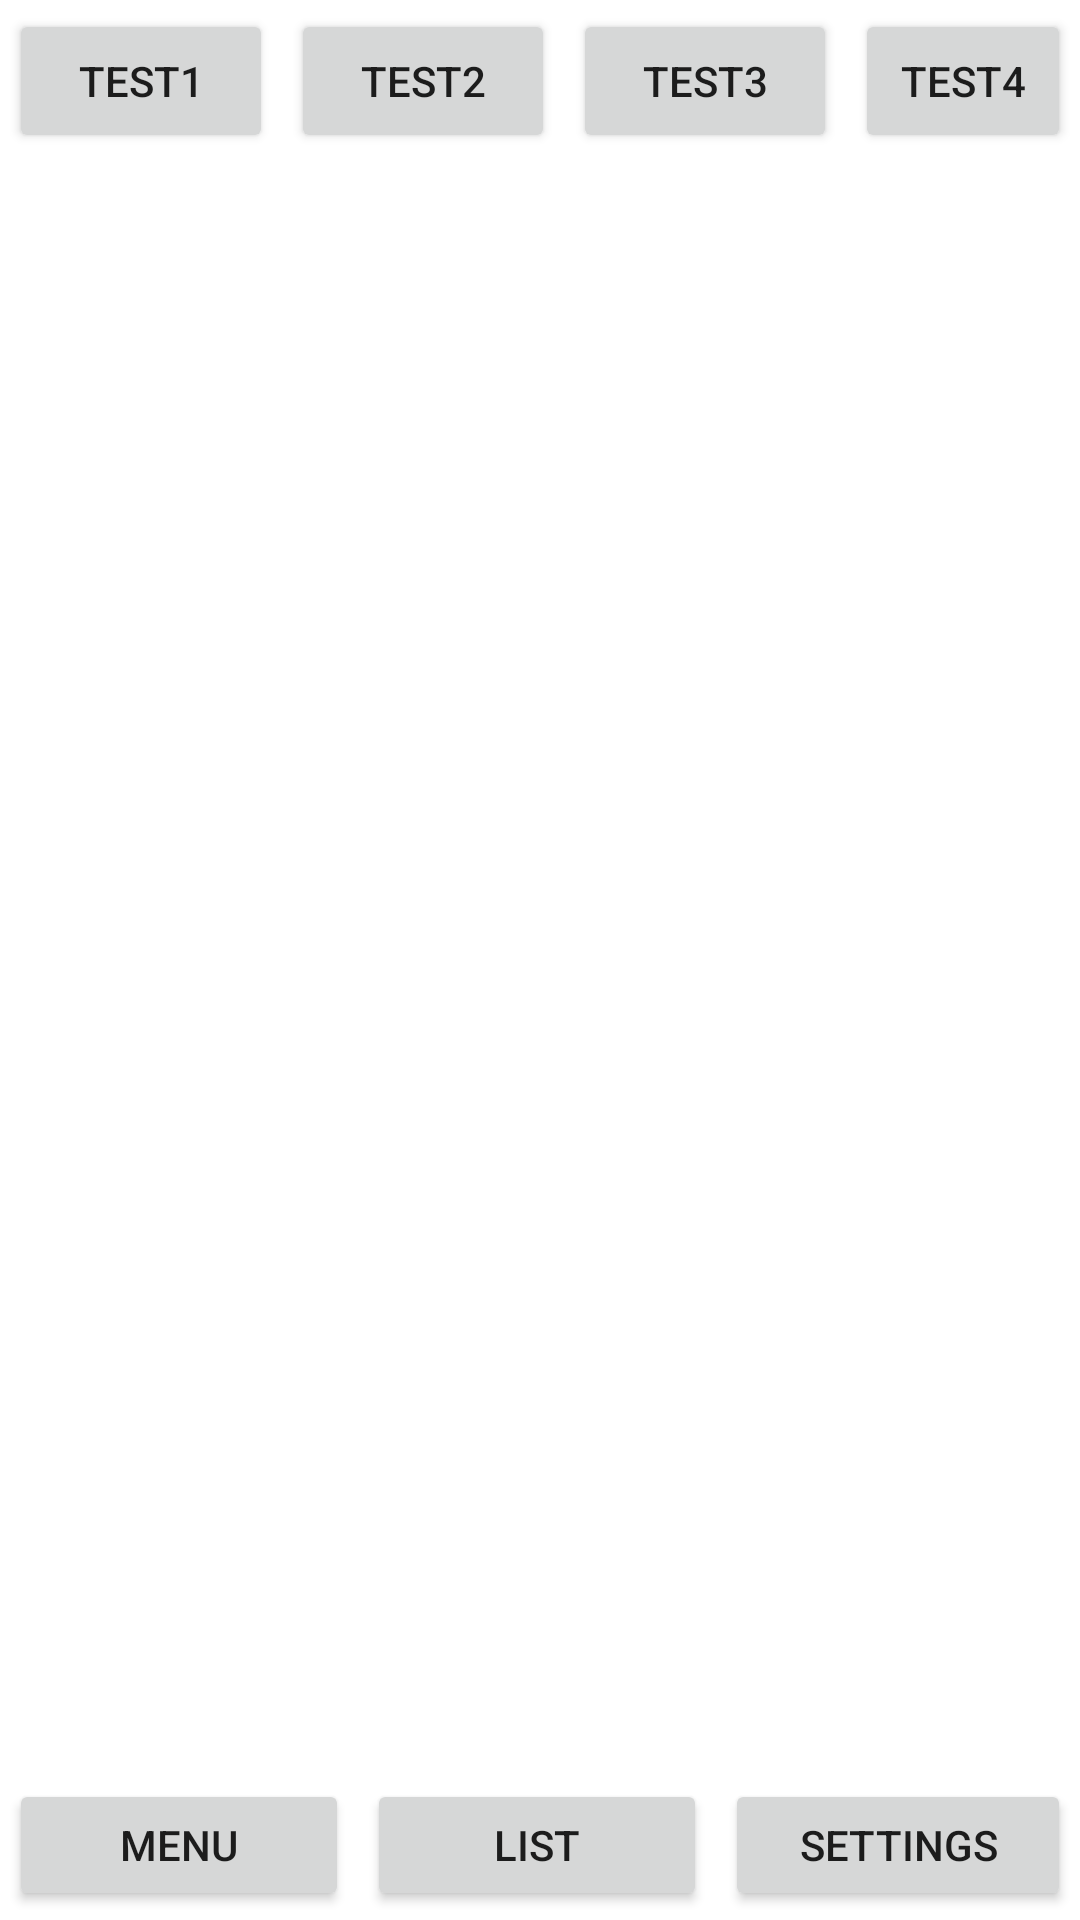

Reconstruct the res/layout file that produces this screen, plus the resources it refers to.
<!-- AndroidManifest.xml: application theme Theme.MyFoodList -->
<!-- res/layout/activity_fragment.xml -->
<?xml version="1.0" encoding="utf-8"?>
<RelativeLayout
        xmlns:android="http://schemas.android.com/apk/res/android"
        xmlns:tools="http://schemas.android.com/tools"
        xmlns:app="http://schemas.android.com/apk/res-auto"
        android:layout_width="match_parent"
        android:layout_height="match_parent"
        tools:context=".Fragment">

    <LinearLayout
            android:layout_width="match_parent"
            android:layout_height="wrap_content"
            android:gravity="center">
        <Button
                android:layout_width="wrap_content"
                android:layout_height="wrap_content"
                android:layout_margin="3dp"
                android:text="test1"/>
        <Button
                android:layout_width="wrap_content"
                android:layout_height="wrap_content"
                android:layout_margin="3dp"
                android:text="test2"/>
        <Button
                android:layout_width="wrap_content"
                android:layout_height="wrap_content"
                android:layout_margin="3dp"
                android:text="test3"/>
        <Button
                android:layout_width="wrap_content"
                android:layout_height="wrap_content"
                android:layout_margin="3dp"
                android:text="test4"/>
    </LinearLayout>
    <FrameLayout
            android:id="@+id/frame"
            android:layout_width="match_parent"
            android:layout_height="match_parent">
    </FrameLayout>
    <LinearLayout
            android:layout_width="match_parent"
            android:layout_height="50dp"
            android:layout_alignParentBottom="true">
        <Button
                android:id="@+id/btn_menu"
                android:layout_width="wrap_content"
                android:layout_height="wrap_content"
                android:layout_weight="1"
                android:text="menu"
                android:layout_margin="3dp"
                />
        <Button
                android:id="@+id/btn_list"
                android:layout_width="wrap_content"
                android:layout_height="wrap_content"
                android:layout_weight="1"
                android:text="list"
                android:layout_margin="3dp"
                />
        <Button
                android:id="@+id/btn_settings"
                android:layout_width="wrap_content"
                android:layout_height="wrap_content"
                android:layout_weight="1"
                android:text="settings"
                android:layout_margin="3dp"
                />
    </LinearLayout>
</RelativeLayout>
<!-- resources referenced by this layout -->
<resources>
  <style name="Theme.MyFoodList" parent="Theme.MaterialComponents.DayNight.DarkActionBar">
          
          <item name="colorPrimary">@color/purple_500</item>
          <item name="colorPrimaryVariant">@color/purple_700</item>
          <item name="colorOnPrimary">@color/white</item>
          
          <item name="colorSecondary">@color/teal_200</item>
          <item name="colorSecondaryVariant">@color/teal_700</item>
          <item name="colorOnSecondary">@color/black</item>
          
          <item name="android:statusBarColor" tools:targetApi="l">?attr/colorPrimaryVariant</item>
          
      </style>
  <!-- not gathered from this repository: default colours our renderer supplied (Android Studio template values) -->
  <color name="purple_500">#FF6200EE</color>
  <color name="purple_700">#FF3700B3</color>
  <color name="teal_200">#FF03DAC5</color>
  <color name="teal_700">#FF018786</color>
  <color name="black">#FF000000</color>
  <color name="white">#FFFFFFFF</color>
</resources>
